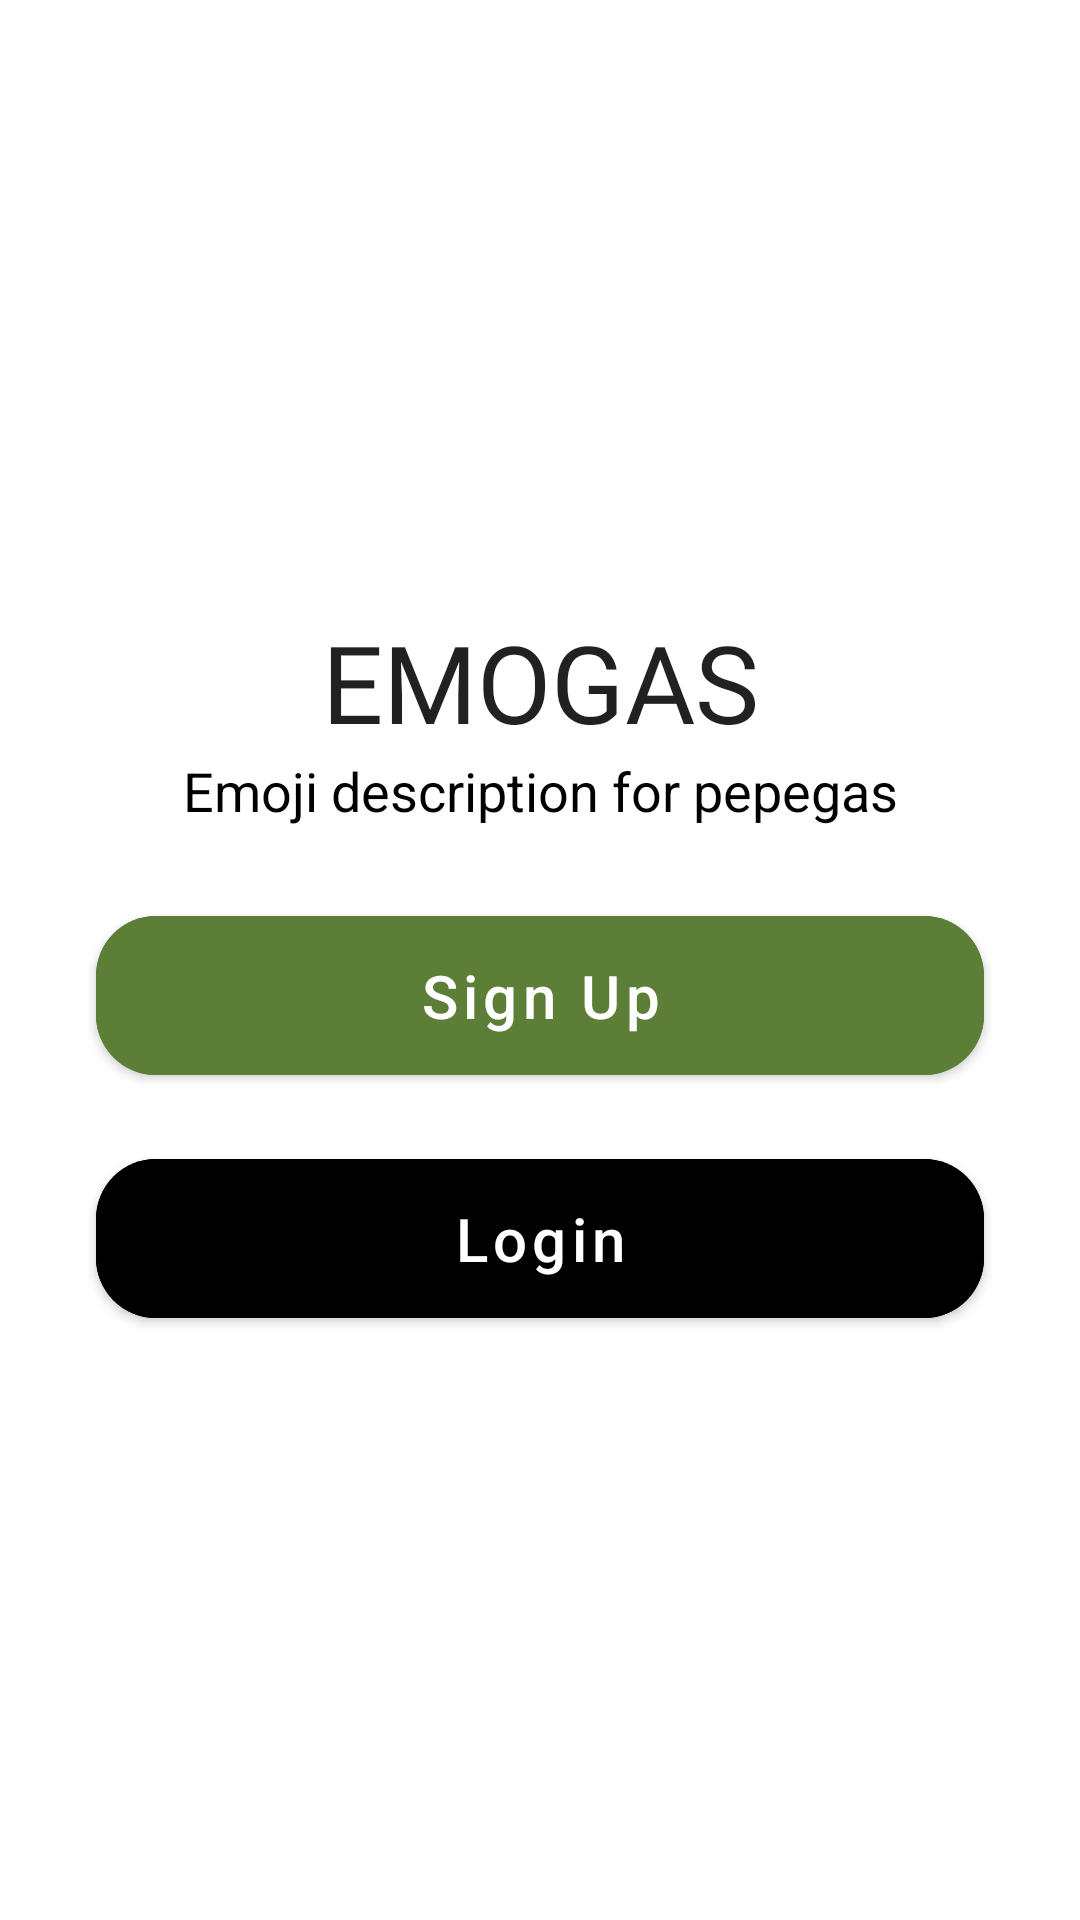

Produce the Android XML layout that renders to this screen, including the resource entries it uses.
<!-- AndroidManifest.xml: application theme Theme.Praetorian -->
<!-- res/layout/activity_start.xml -->
<?xml version="1.0" encoding="utf-8"?>
<androidx.constraintlayout.widget.ConstraintLayout xmlns:android="http://schemas.android.com/apk/res/android"
    xmlns:app="http://schemas.android.com/apk/res-auto"
    xmlns:tools="http://schemas.android.com/tools"
    android:layout_width="match_parent"
    android:layout_height="match_parent"
    android:backgroundTint="@color/black"
    tools:context=".StartActivity">

    <TextView
        android:id="@+id/main_title"
        android:layout_width="wrap_content"
        android:layout_height="wrap_content"
        android:layout_marginTop="8dp"
        android:fontFamily="@font/poppins_semibold"
        android:text="@string/app_name"
        android:textAllCaps="true"
        android:textAppearance="@style/TextAppearance.AppCompat.Large"
        android:textSize="36sp"
        app:layout_constraintBottom_toTopOf="@+id/title_desc"
        app:layout_constraintEnd_toEndOf="parent"
        app:layout_constraintHorizontal_bias="0.5"
        app:layout_constraintStart_toStartOf="parent"
        app:layout_constraintTop_toBottomOf="@+id/title_logo" />

    <TextView
        android:id="@+id/title_desc"
        android:layout_width="wrap_content"
        android:layout_height="24dp"
        android:layout_marginBottom="24dp"
        android:text="@string/title_description"
        android:textColor="@android:color/black"
        android:textSize="18sp"
        app:layout_constraintBottom_toTopOf="@+id/btn_sign_up"
        app:layout_constraintEnd_toEndOf="parent"
        app:layout_constraintHorizontal_bias="0.5"
        app:layout_constraintStart_toStartOf="parent"
        app:layout_constraintTop_toBottomOf="@+id/main_title" />

    <ImageView
        android:id="@+id/title_logo"
        android:layout_width="wrap_content"
        android:layout_height="wrap_content"
        android:contentDescription="@string/logo_description"
        android:scaleType="fitCenter"
        app:layout_constraintBottom_toTopOf="@+id/main_title"
        app:layout_constraintEnd_toEndOf="parent"
        app:layout_constraintHorizontal_bias="0.5"
        app:layout_constraintStart_toStartOf="parent"
        app:layout_constraintTop_toTopOf="parent"
        app:layout_constraintVertical_chainStyle="packed"
        app:srcCompat="@drawable/pepega" />

    <Button
        android:id="@+id/btn_sign_up"
        android:layout_width="0dp"
        android:layout_height="wrap_content"
        android:layout_marginStart="32dp"
        android:layout_marginEnd="32dp"
        android:height="65dp"
        android:backgroundTint="@color/pepe"
        android:text="Sign Up"
        android:textAllCaps="false"
        android:textSize="20sp"
        app:cornerRadius="20dp"
        app:layout_constraintBottom_toTopOf="@+id/btn_login"
        app:layout_constraintEnd_toEndOf="parent"
        app:layout_constraintHorizontal_bias="0.5"
        app:layout_constraintStart_toStartOf="parent"
        app:layout_constraintTop_toBottomOf="@+id/title_desc" />

    <Button
        android:id="@+id/btn_login"
        android:layout_width="0dp"
        android:layout_height="wrap_content"
        android:layout_marginStart="32dp"
        android:layout_marginTop="16dp"
        android:layout_marginEnd="32dp"
        android:height="65dp"
        android:backgroundTint="@color/black"
        android:text="Login"
        android:textAllCaps="false"
        android:textSize="20sp"
        app:cornerRadius="20dp"
        app:layout_constraintBottom_toBottomOf="parent"
        app:layout_constraintEnd_toEndOf="parent"
        app:layout_constraintHorizontal_bias="0.5"
        app:layout_constraintStart_toStartOf="parent"
        app:layout_constraintTop_toBottomOf="@+id/btn_sign_up" />
</androidx.constraintlayout.widget.ConstraintLayout>
<!-- resources referenced by this layout -->
<resources>
  <color name="black">#FF000000</color>
  <color name="pepe">#5d7e37</color>
  <string name="app_name">Emogas</string>
  <string name="logo_description">Application Logo</string>
  <string name="title_description">Emoji description for pepegas</string>
  <style name="Theme.Praetorian" parent="Theme.MaterialComponents.Light.NoActionBar">
          <item name="android:windowTranslucentStatus">true</item>
          
          <item name="colorPrimary">@color/pepe</item>
      </style>
</resources>
